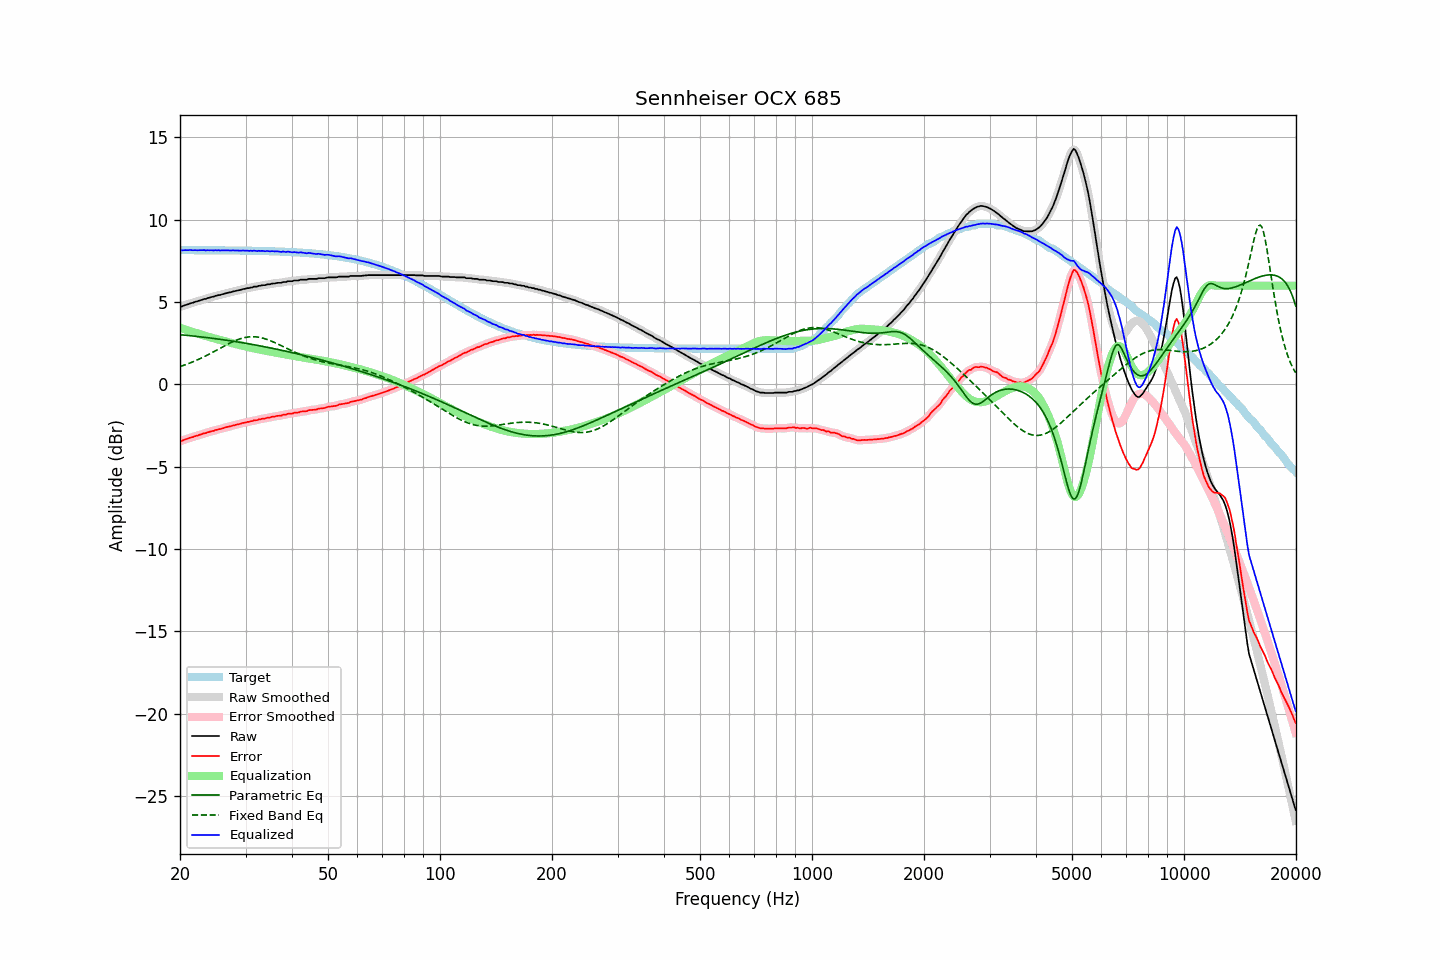

The data file committed next to this chart (first rows):
frequency, raw, error, smoothed, error_smoothed, equalization, parametric_eq, fixed_band_eq, equalized_raw, equalized_smoothed, target
20.00, 4.72, -3.44, 4.72, -3.44, 3.45, 3.02, 1.08, 8.17, 8.16, 8.16
20.20, 4.73, -3.43, 4.74, -3.41, 3.41, 3.01, 1.12, 8.15, 8.16, 8.16
20.40, 4.77, -3.39, 4.77, -3.38, 3.38, 3.00, 1.15, 8.15, 8.15, 8.16
20.61, 4.81, -3.35, 4.81, -3.35, 3.35, 2.99, 1.19, 8.16, 8.15, 8.16
20.81, 4.84, -3.31, 4.84, -3.31, 3.32, 2.98, 1.22, 8.16, 8.16, 8.16
21.02, 4.87, -3.28, 4.88, -3.28, 3.28, 2.97, 1.26, 8.16, 8.16, 8.16
21.23, 4.91, -3.24, 4.91, -3.25, 3.25, 2.97, 1.30, 8.16, 8.16, 8.16
21.44, 4.94, -3.21, 4.94, -3.22, 3.22, 2.95, 1.33, 8.16, 8.16, 8.16
21.66, 4.96, -3.19, 4.97, -3.18, 3.19, 2.94, 1.37, 8.15, 8.16, 8.16
21.87, 5.00, -3.15, 5.00, -3.16, 3.15, 2.93, 1.42, 8.16, 8.15, 8.16
22.09, 5.03, -3.12, 5.03, -3.13, 3.12, 2.92, 1.46, 8.16, 8.15, 8.15
22.31, 5.05, -3.10, 5.06, -3.09, 3.09, 2.91, 1.50, 8.15, 8.15, 8.15
22.54, 5.09, -3.06, 5.09, -3.07, 3.06, 2.90, 1.55, 8.15, 8.15, 8.15
22.76, 5.12, -3.03, 5.12, -3.03, 3.03, 2.89, 1.59, 8.15, 8.16, 8.15
22.99, 5.15, -3.00, 5.15, -3.00, 3.00, 2.88, 1.64, 8.15, 8.16, 8.15
23.22, 5.19, -2.96, 5.18, -2.97, 2.97, 2.87, 1.68, 8.16, 8.15, 8.15
23.45, 5.19, -2.96, 5.21, -2.94, 2.94, 2.86, 1.73, 8.14, 8.15, 8.15
23.69, 5.24, -2.91, 5.23, -2.92, 2.91, 2.84, 1.78, 8.16, 8.15, 8.15
23.92, 5.26, -2.89, 5.26, -2.89, 2.89, 2.83, 1.83, 8.15, 8.15, 8.15
24.16, 5.29, -2.86, 5.29, -2.86, 2.86, 2.82, 1.88, 8.15, 8.15, 8.15
24.40, 5.32, -2.83, 5.32, -2.83, 2.83, 2.81, 1.94, 8.15, 8.15, 8.15
24.65, 5.33, -2.82, 5.34, -2.80, 2.80, 2.79, 1.99, 8.14, 8.15, 8.15
24.89, 5.38, -2.77, 5.37, -2.77, 2.78, 2.78, 2.04, 8.16, 8.15, 8.15
25.14, 5.39, -2.75, 5.40, -2.75, 2.75, 2.77, 2.09, 8.14, 8.15, 8.15
25.39, 5.43, -2.71, 5.42, -2.72, 2.72, 2.76, 2.15, 8.16, 8.15, 8.15
25.65, 5.43, -2.71, 5.44, -2.70, 2.70, 2.74, 2.20, 8.13, 8.14, 8.15
25.91, 5.47, -2.67, 5.47, -2.68, 2.67, 2.73, 2.25, 8.14, 8.14, 8.14
26.16, 5.49, -2.65, 5.49, -2.65, 2.65, 2.71, 2.31, 8.14, 8.14, 8.14
26.43, 5.52, -2.62, 5.52, -2.62, 2.62, 2.70, 2.36, 8.14, 8.15, 8.14
26.69, 5.55, -2.59, 5.55, -2.59, 2.60, 2.69, 2.41, 8.15, 8.14, 8.14
26.96, 5.57, -2.57, 5.57, -2.57, 2.57, 2.67, 2.46, 8.14, 8.14, 8.14
27.23, 5.59, -2.55, 5.59, -2.54, 2.54, 2.66, 2.51, 8.14, 8.14, 8.14
27.50, 5.61, -2.53, 5.62, -2.52, 2.52, 2.64, 2.56, 8.13, 8.14, 8.14
27.77, 5.65, -2.48, 5.64, -2.49, 2.49, 2.63, 2.60, 8.15, 8.14, 8.14
28.05, 5.66, -2.47, 5.67, -2.47, 2.47, 2.61, 2.65, 8.13, 8.14, 8.14
28.33, 5.69, -2.44, 5.69, -2.44, 2.44, 2.60, 2.69, 8.14, 8.14, 8.13
28.62, 5.71, -2.42, 5.71, -2.42, 2.42, 2.58, 2.72, 8.13, 8.13, 8.13
28.90, 5.73, -2.40, 5.74, -2.40, 2.40, 2.56, 2.76, 8.13, 8.13, 8.13
29.19, 5.75, -2.38, 5.76, -2.37, 2.37, 2.55, 2.79, 8.12, 8.13, 8.13
29.48, 5.79, -2.34, 5.78, -2.35, 2.35, 2.53, 2.82, 8.14, 8.13, 8.13
29.78, 5.80, -2.33, 5.81, -2.32, 2.33, 2.52, 2.84, 8.13, 8.13, 8.13
30.08, 5.82, -2.30, 5.82, -2.30, 2.30, 2.50, 2.86, 8.12, 8.13, 8.13
30.38, 5.85, -2.27, 5.84, -2.28, 2.28, 2.48, 2.88, 8.13, 8.12, 8.12
30.68, 5.85, -2.27, 5.86, -2.26, 2.26, 2.47, 2.89, 8.11, 8.12, 8.12
30.99, 5.89, -2.23, 5.88, -2.24, 2.24, 2.45, 2.90, 8.13, 8.12, 8.12
31.30, 5.89, -2.23, 5.91, -2.21, 2.21, 2.43, 2.90, 8.11, 8.12, 8.12
31.61, 5.94, -2.17, 5.92, -2.19, 2.19, 2.41, 2.90, 8.14, 8.12, 8.12
31.93, 5.94, -2.17, 5.94, -2.17, 2.17, 2.39, 2.89, 8.11, 8.11, 8.11
32.24, 5.94, -2.17, 5.96, -2.15, 2.15, 2.38, 2.88, 8.09, 8.11, 8.11
32.57, 5.99, -2.12, 5.98, -2.13, 2.13, 2.36, 2.87, 8.12, 8.11, 8.11
32.89, 5.99, -2.12, 6.00, -2.11, 2.11, 2.34, 2.85, 8.10, 8.11, 8.11
33.22, 6.02, -2.08, 6.02, -2.09, 2.09, 2.32, 2.83, 8.11, 8.11, 8.11
33.55, 6.03, -2.07, 6.03, -2.07, 2.07, 2.30, 2.80, 8.11, 8.10, 8.10
33.89, 6.03, -2.07, 6.05, -2.05, 2.05, 2.28, 2.77, 8.09, 8.10, 8.10
34.23, 6.07, -2.03, 6.06, -2.04, 2.03, 2.26, 2.74, 8.11, 8.09, 8.10
34.57, 6.08, -2.01, 6.08, -2.02, 2.01, 2.24, 2.70, 8.10, 8.09, 8.10
34.92, 6.08, -2.01, 6.10, -1.99, 2.00, 2.22, 2.67, 8.08, 8.10, 8.09
35.27, 6.12, -1.97, 6.11, -1.98, 1.98, 2.20, 2.63, 8.10, 8.09, 8.09
35.62, 6.13, -1.95, 6.13, -1.96, 1.96, 2.18, 2.58, 8.09, 8.09, 8.09
35.97, 6.13, -1.95, 6.15, -1.94, 1.94, 2.16, 2.54, 8.08, 8.09, 8.08
... 635 more rows
